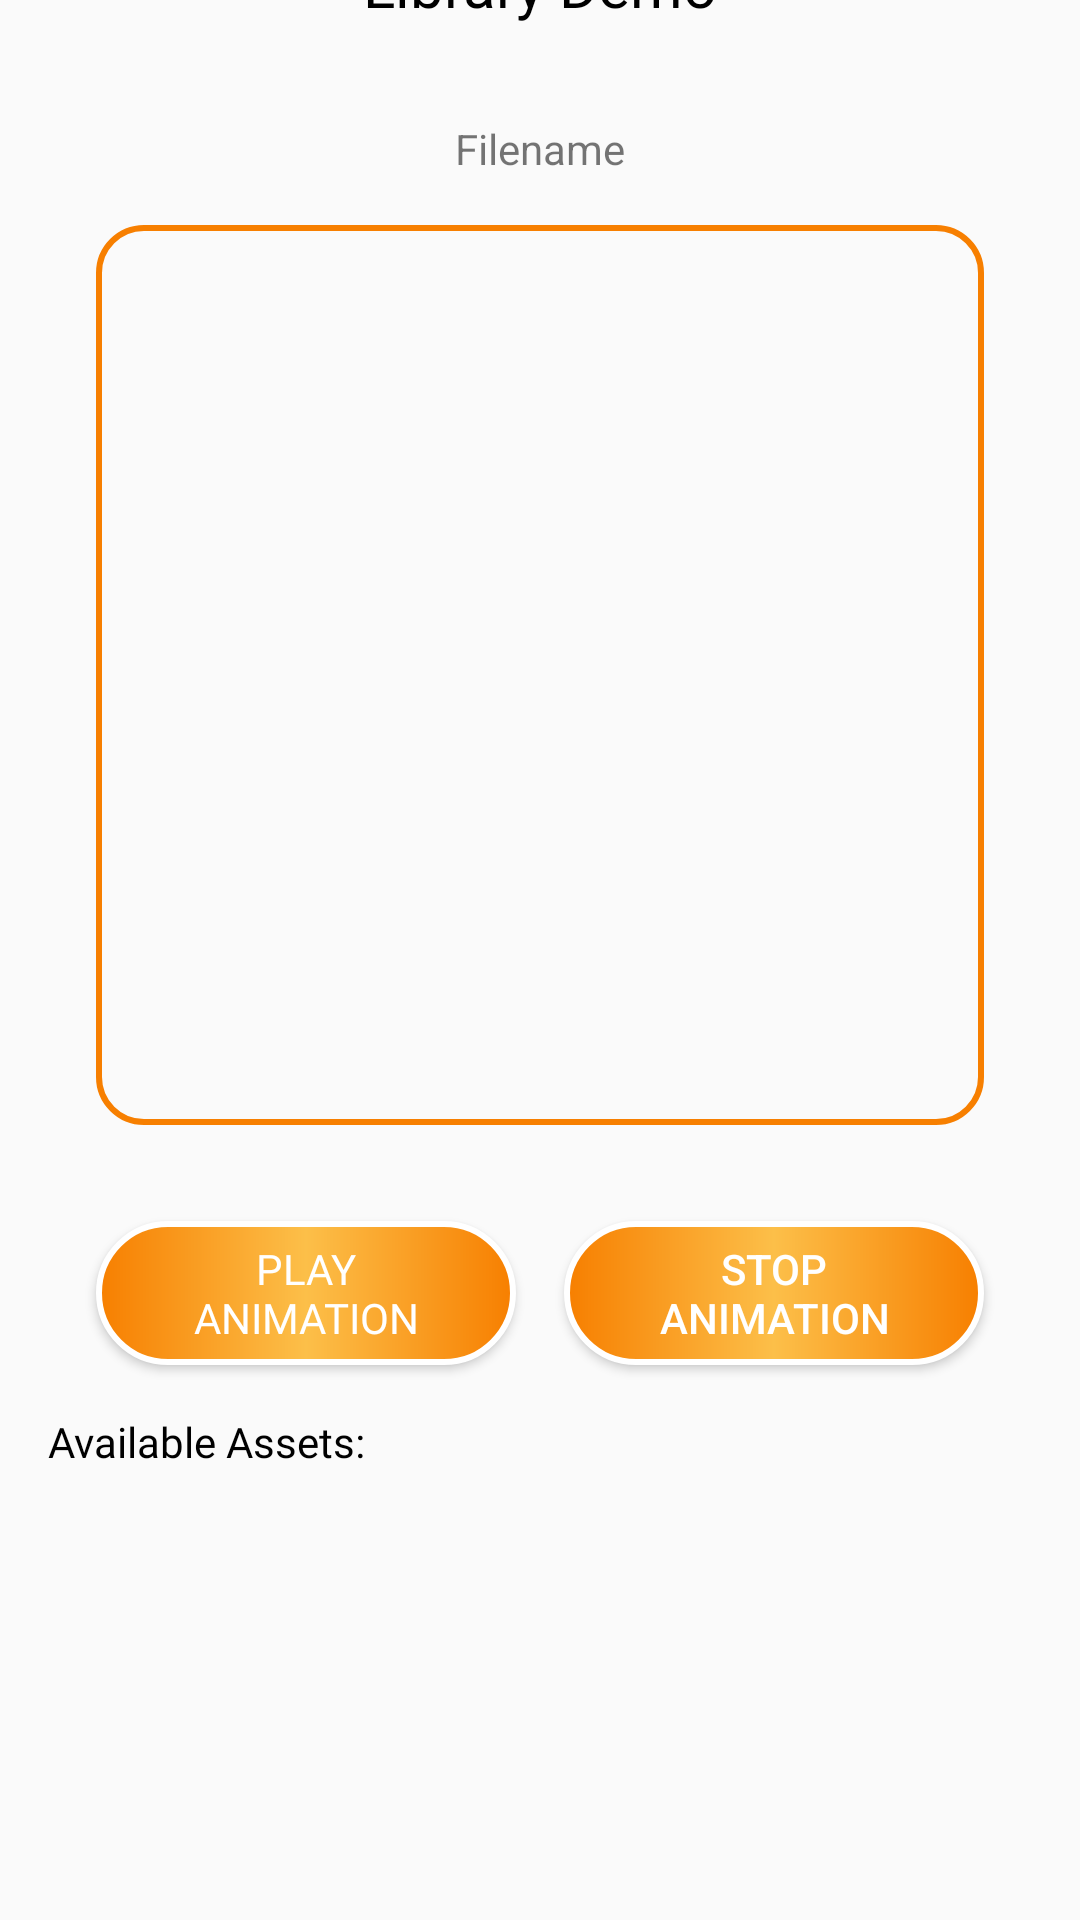

Write the Android layout XML for this screen, with the resource values it uses.
<!-- AndroidManifest.xml: application theme Theme.PAGAnimationMyDemo -->
<!-- res/layout/activity_main.xml -->
<?xml version="1.0" encoding="utf-8"?>
<androidx.constraintlayout.widget.ConstraintLayout xmlns:android="http://schemas.android.com/apk/res/android"
    xmlns:app="http://schemas.android.com/apk/res-auto"
    xmlns:tools="http://schemas.android.com/tools"
    android:layout_width="match_parent"
    android:layout_height="match_parent"
    tools:context=".MainActivity">

    <TextView
        android:id="@+id/textView3"
        android:layout_width="0dp"
        android:layout_height="wrap_content"
        android:layout_marginBottom="32dp"
        android:fontFamily="@font/poppins"
        android:text="Tencent PAG-Android Animation Library Demo"
        android:textAlignment="center"
        android:textColor="@android:color/black"
        android:textSize="20sp"
        app:layout_constraintBottom_toTopOf="@+id/tv_filename"
        app:layout_constraintEnd_toEndOf="@+id/background_render"
        app:layout_constraintStart_toStartOf="@+id/background_render" />

    <TextView
        android:id="@+id/tv_filename"
        android:layout_width="wrap_content"
        android:layout_height="wrap_content"
        android:layout_marginBottom="16dp"
        android:text="Filename"
        app:layout_constraintBottom_toTopOf="@+id/background_render"
        app:layout_constraintEnd_toEndOf="@+id/background_render"
        app:layout_constraintStart_toStartOf="@+id/background_render" />

    <TextView
        android:id="@+id/textView"
        android:layout_width="wrap_content"
        android:layout_height="wrap_content"
        android:layout_marginStart="16dp"
        android:fontFamily="@font/poppins"
        android:text="Available Assets: "
        android:textColor="@color/black"
        app:layout_constraintBottom_toTopOf="@+id/rv_assets"
        app:layout_constraintStart_toStartOf="@+id/rv_assets" />

    <Button
        android:id="@+id/btn_play_anim"
        android:layout_width="0dp"
        android:layout_height="wrap_content"
        android:layout_marginStart="32dp"
        android:layout_marginEnd="8dp"
        android:layout_marginBottom="16dp"
        android:background="@drawable/btn_background"
        android:fontFamily="@font/poppins"
        android:paddingStart="16dp"
        android:paddingEnd="16dp"
        android:text="Play Animation"
        android:textColor="@android:color/white"
        app:layout_constraintBottom_toTopOf="@+id/textView"
        app:layout_constraintEnd_toStartOf="@id/btn_stop_anim"
        app:layout_constraintStart_toStartOf="parent" />

    <Button
        android:id="@+id/btn_stop_anim"
        android:layout_width="0dp"
        android:layout_height="wrap_content"
        android:layout_marginStart="8dp"
        android:layout_marginEnd="32dp"
        android:background="@drawable/btn_background"
        android:paddingStart="16dp"
        android:paddingEnd="16dp"
        android:text="Stop Animation"
        android:textColor="@android:color/white"
        app:layout_constraintBottom_toBottomOf="@+id/btn_play_anim"
        app:layout_constraintEnd_toEndOf="parent"
        app:layout_constraintStart_toEndOf="@+id/btn_play_anim"
        app:layout_constraintTop_toTopOf="@+id/btn_play_anim" />

    <RelativeLayout
        android:id="@+id/background_render"
        android:layout_width="match_parent"
        android:layout_height="300dp"
        android:layout_marginStart="32dp"
        android:layout_marginEnd="32dp"
        android:layout_marginBottom="32dp"
        android:background="@drawable/recycler_selected"
        app:layout_constraintBottom_toTopOf="@+id/btn_play_anim"
        app:layout_constraintEnd_toEndOf="parent"
        app:layout_constraintStart_toStartOf="parent">

    </RelativeLayout>

    <androidx.recyclerview.widget.RecyclerView
        android:id="@+id/rv_assets"
        android:layout_width="match_parent"
        android:layout_height="150dp"
        app:layout_constraintBottom_toBottomOf="parent"
        app:layout_constraintEnd_toEndOf="parent"
        app:layout_constraintStart_toStartOf="parent" />

</androidx.constraintlayout.widget.ConstraintLayout>
<!-- resources referenced by this layout -->
<resources>
  <color name="black">#FF000000</color>
  <!-- drawable btn_background (drawable) -->
  <?xml version="1.0" encoding="utf-8"?>
  <shape xmlns:android="http://schemas.android.com/apk/res/android"
      android:shape="rectangle">
  
      <gradient
          android:startColor="@color/dark_org"
          android:centerColor="@color/medium_org"
          android:endColor="@color/dark_org"/>
      <corners android:radius="30dp"/>
      <stroke
          android:color="@color/white"
          android:width="2dp"/>
  
  </shape>
  <!-- drawable recycler_selected (drawable) -->
  <?xml version="1.0" encoding="utf-8"?>
  <shape xmlns:android="http://schemas.android.com/apk/res/android"
      android:shape="rectangle">
  
      <stroke
          android:width="2dp"
          android:color="@color/dark_org"/>
      <corners
          android:radius="15dp"/>
  
  </shape>
  <style name="Theme.PAGAnimationMyDemo" parent="Theme.AppCompat.Light.NoActionBar">
          
          <item name="colorPrimary">@color/medium_org</item>
          <item name="colorPrimaryVariant">@color/dark_org</item>
          <item name="colorOnPrimary">@color/white</item>
          
          <item name="colorSecondary">@color/light_org</item>
          <item name="colorSecondaryVariant">@color/medium_org</item>
          <item name="colorOnSecondary">@color/black</item>
          
          <item name="android:statusBarColor" tools:targetApi="l">?attr/colorPrimaryVariant</item>
          
      </style>
  <color name="dark_org">#F77F00</color>
  <color name="medium_org">#FCBF49</color>
  <color name="white">#FFFFFFFF</color>
  <color name="light_org">#EAE2B7</color>
</resources>
